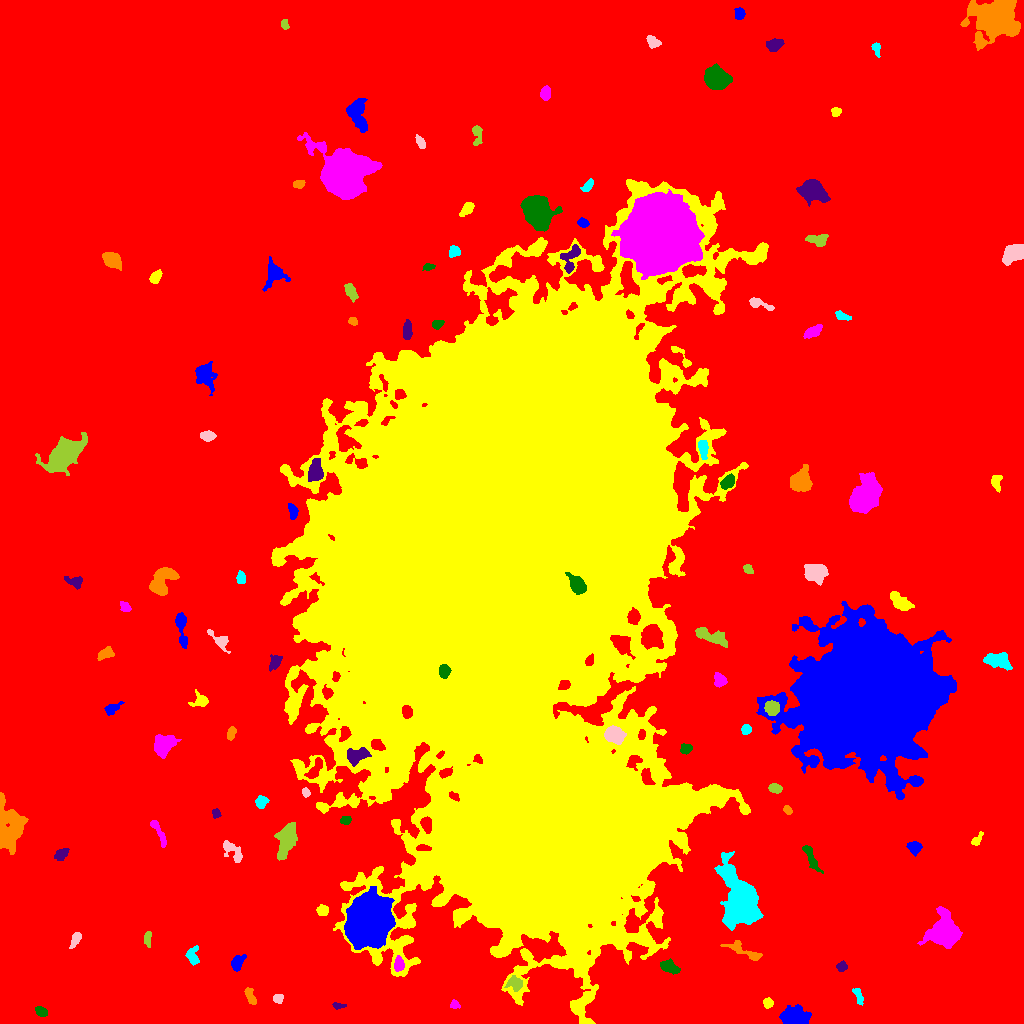

The file beside this chart, header and first rows:
ID, X, Y, A, B, theta, total_flux, mu_max, mu_median, mu_mean, R_fwhm, R_e, R10, R90, x_start, x_end, y_start, y_end, area, greylevel
0, 512, 490.9, 314.2, 303.7, 0.6785, 2484220, 18.0, 3.0, 3.179, 99.32, 232.2, 88.17, 379, 0, 1023, 0, 1023, 781343, 3.179
1, 793.4, 5.76, 6.681, 4.104, -0.08872, 2742, 16.0, 5.0, 5.872, 7.203, 6.103, 2.459, 9.837, 779, 811, 0, 19, 467, 13.87
2, 768.2, 20.3, 2.367, 2.265, -0.809, 288.0, 7.0, 3.0, 3.0, 3.432, 2.932, 1.128, 4.618, 763, 773, 15, 26, 96, 11.0
3, 455, 18.76, 2.509, 2.086, -0.5143, 309.0, 7.0, 4.0, 4.013, 3.989, 2.932, 1.128, 4.26, 450, 460, 15, 24, 77, 11.01
4, 41.43, 11.71, 3.13, 2.098, -0.4578, 385.0, 7.0, 4.0, 3.407, 4.297, 3.338, 1.382, 5.046, 35, 47, 7, 17, 113, 11.41
5, 338.3, 17.71, 3.128, 1.518, -0.06971, 149.0, 4.0, 2.0, 2.041, 3.827, 2.585, 0.9772, 4.222, 332, 346, 14, 21, 73, 10.04
6, 250.8, 26.78, 4.848, 1.942, -1.128, 344.0, 7.0, 2.0, 2.423, 2.821, 3.613, 1.262, 5.614, 244, 256, 19, 36, 142, 10.42
7, 858.6, 27.2, 4.683, 1.756, -1.243, 315.0, 6.0, 3.0, 2.603, 4.406, 3.385, 1.382, 5.232, 852, 863, 18, 35, 121, 10.6
8, 278.1, 24.83, 2.412, 2.107, 0.2773, 362.0, 8.0, 4.0, 3.978, 3.827, 2.877, 1.128, 4.478, 273, 283, 20, 29, 91, 11.98
9, 514.5, 40.7, 3.788, 3.096, -0.1436, 433.0, 6.0, 2.0, 2.341, 4.886, 3.909, 1.596, 6.232, 504, 522, 32, 48, 185, 16.34
10, 632.3, 39.4, 4.642, 2.423, 1.57, 598.0, 8.0, 4.0, 3.538, 5.293, 4.068, 1.596, 6.232, 627, 639, 29, 48, 169, 14.54
11, 237, 60.51, 3.965, 2.572, 1.043, 606.0, 9.0, 3.0, 3.443, 4.146, 3.785, 1.493, 6.18, 231, 246, 52, 69, 176, 11.44
12, 506.4, 485.2, 129.6, 74.3, 1.376, 4931793, 179.0, 17.0, 26.34, 55.09, 100.2, 34.65, 189.5, 271, 768, 0, 844, 187210, 32.34
13, 398.7, 59.1, 3.408, 2.126, 1.556, 359.0, 6.0, 2.0, 2.601, 4.442, 3.385, 1.382, 5.382, 394, 404, 52, 68, 138, 17.6
14, 668.6, 56.48, 4.882, 2.415, -0.3614, 800.0, 9.0, 4.0, 3.865, 4.886, 4.184, 1.596, 6.58, 660, 680, 49, 65, 207, 16.86
15, 841.5, 56.93, 2.603, 2.22, 0.3415, 251.0, 6.0, 2.0, 2.588, 3.868, 3.038, 1.128, 4.72, 836, 847, 52, 63, 97, 10.59
16, 744.8, 71.72, 11.76, 2.678, -0.4182, 597.0, 6.0, 2.0, 2.179, 4.72, 5.202, 1.871, 8.215, 720, 762, 63, 83, 274, 11.18
17, 192.5, 67.33, 4.459, 2.774, -1.48, 559.0, 7.0, 3.0, 3.14, 4.652, 3.989, 1.493, 6.457, 185, 199, 58, 78, 178, 11.14
18, 75.49, 84.07, 4.358, 1.885, 1.074, 413.0, 7.0, 3.0, 3.129, 4.297, 3.656, 1.382, 5.528, 69, 81, 75, 91, 132, 11.13
19, 147.3, 84.85, 3.51, 1.638, 1.439, 192.0, 5.0, 2.0, 1.829, 3.29, 2.932, 1.128, 4.618, 144, 151, 76, 92, 105, 10.83
20, 227.6, 88.23, 3.117, 2.071, 1.527, 374.0, 7.0, 3.0, 3.31, 4.029, 3.29, 1.262, 5.109, 223, 232, 81, 95, 113, 12.31
21, 368.4, 101.6, 11.69, 9.103, 1.137, 48853, 63.0, 18.0, 21.28, 13.96, 13.06, 5.14, 21.35, 344, 395, 74, 137, 2296, 35.28
22, 322.6, 112.9, 2.68, 2.212, -0.3235, 260.0, 6.0, 2.0, 2.167, 3.909, 3.038, 1.128, 4.853, 316, 328, 108, 119, 120, 12.17
23, 944.1, 91.93, 6.784, 6.617, -0.4694, 9146, 34.0, 7.0, 10.05, 8.195, 7.611, 2.985, 13.18, 917, 962, 75, 117, 910, 18.05
24, 810.9, 165.7, 8.064, 2.051, -1.11, 380.0, 4.0, 2.0, 1.719, 6.077, 4.687, 1.784, 7.464, 802, 823, 150, 178, 221, 9.719
25, 61.48, 169.5, 3.728, 2.412, 0.6153, 279.0, 5.0, 2.0, 1.951, 3.478, 3.656, 1.382, 5.836, 54, 69, 163, 175, 143, 9.951
26, 7.907, 196, 13.24, 6.727, -1.508, 5179, 15.0, 5.0, 5.581, 7.878, 9.271, 3.568, 14.97, 0, 28, 169, 231, 928, 12.58
27, 740, 124.5, 14.75, 7.262, -1.228, 16674, 35.0, 6.0, 9.207, 9.772, 10.43, 3.989, 19.5, 714, 763, 93, 172, 1811, 16.21
28, 232.4, 172.2, 7.282, 3.091, -0.8392, 690.0, 7.0, 3.0, 2.84, 5.14, 4.82, 1.784, 7.464, 223, 242, 161, 183, 243, 10.84
29, 286.5, 184.4, 8.138, 3.623, 1.301, 2689, 14.0, 4.0, 5.026, 7.334, 6.555, 2.523, 10.65, 274, 297, 163, 201, 535, 14.03
30, 764.6, 172.5, 5.731, 3.137, -0.4639, 1379, 11.0, 4.0, 4.283, 5.557, 5.232, 2.034, 8.538, 750, 775, 164, 181, 322, 12.28
31, 914.6, 175.8, 2.975, 2.79, -0.2985, 623.0, 10.0, 3.0, 3.894, 4.406, 3.568, 1.382, 5.809, 906, 922, 167, 182, 160, 11.89
32, 976.5, 183.2, 3.886, 1.867, 0.9225, 242.0, 6.0, 2.0, 2.396, 3.241, 2.764, 1.128, 4.687, 971, 983, 178, 192, 101, 10.4
33, 158, 192.8, 8.256, 1.789, -1.088, 419.0, 7.0, 2.0, 2.253, 3.09, 3.989, 1.382, 6.604, 150, 166, 176, 203, 186, 10.25
34, 345.6, 203.3, 2.667, 2.037, 0.2249, 313.0, 6.0, 4.0, 3.517, 4.514, 3.09, 1.262, 4.652, 340, 351, 199, 207, 89, 12.52
35, 216.0, 209.5, 2.05, 1.652, -1.165, 144.0, 6.0, 2.0, 1.92, 2.821, 2.257, 0.7979, 3.656, 212, 221, 205, 215, 75, 10.92
36, 787.6, 213.5, 2.348, 1.64, -0.9185, 357.0, 11.0, 5.0, 4.958, 3.09, 2.523, 0.9772, 3.949, 783, 792, 209, 218, 72, 13.96
37, 261.5, 220.9, 3.035, 2.499, 0.67, 395.0, 7.0, 2.0, 2.883, 3.868, 3.338, 1.262, 5.441, 255, 269, 215, 228, 137, 10.88
38, 305.6, 231, 2.243, 1.743, -1.282, 278.0, 8.0, 4.0, 3.971, 3.385, 2.523, 0.9772, 3.949, 302, 310, 226, 236, 70, 14.97
39, 774.9, 235.2, 3.176, 2.182, -0.2013, 468.0, 7.0, 4.0, 3.9, 4.687, 3.432, 1.382, 5.262, 768, 782, 230, 240, 120, 13.9
40, 315.3, 255.3, 7, 2.187, 1.039, 391.0, 7.0, 1.0, 1.907, 2.932, 3.909, 1.382, 6.817, 304, 322, 245, 266, 205, 14.91
41, 869.6, 328.2, 26.52, 25.75, 0.5717, 691887, 207.0, 15.0, 34.28, 23.42, 29.09, 10.62, 56.4, 756, 956, 224, 422, 20186, 42.28
42, 546.6, 186.9, 31.76, 28.01, 0.3327, 829079, 145.0, 25.0, 39.07, 37.15, 35.98, 14.63, 62.65, 452, 654, 86, 284, 21219, 67.07
43, 163.2, 278.2, 5.417, 4.343, 0.9426, 2896, 18.0, 6.0, 7.168, 6.628, 5.89, 2.326, 9.575, 154, 181, 265, 289, 404, 14.17
44, 685.8, 274.8, 2.762, 2.28, 0.4872, 463.0, 9.0, 4.0, 4.134, 3.868, 3.241, 1.262, 5.046, 680, 692, 269, 280, 112, 14.13
45, 355.5, 267.3, 5.127, 3.418, 0.3937, 929.0, 9.0, 3.0, 3.215, 5.015, 4.787, 1.784, 7.797, 347, 371, 257, 276, 289, 23.21
46, 231.0, 289.8, 2.955, 1.707, 1.31, 140.0, 4.0, 1.0, 1.308, 3.868, 2.764, 0.9772, 4.297, 227, 236, 283, 297, 107, 10.31
47, 746.4, 294.5, 2.33, 2.195, 0.05463, 329.0, 8.0, 3.0, 3.427, 3.785, 2.877, 1.128, 4.549, 741, 751, 289, 299, 96, 16.43
48, 613.9, 288.5, 4.726, 3.546, -0.3255, 2300, 15.0, 8.0, 7.516, 7.001, 5.293, 2.185, 8.098, 604, 626, 279, 298, 306, 28.52
49, 771.6, 315.4, 3.289, 3.151, -1.14, 881.0, 10.0, 4.0, 4.449, 4.951, 4.107, 1.693, 6.531, 764, 779, 308, 323, 198, 21.45
50, 407, 311.4, 2.982, 2.245, -1.344, 660.0, 11.0, 5.0, 5.197, 4.37, 3.338, 1.262, 5.171, 402, 412, 305, 318, 127, 46.2
51, 112.2, 315, 4.474, 2.201, 0.538, 309.0, 4.0, 2.0, 2.116, 5.557, 3.742, 1.493, 5.836, 104, 124, 308, 322, 146, 10.12
52, 200.6, 322.7, 3.625, 3.201, 0.1157, 449.0, 7.0, 2.0, 2.551, 3.909, 3.656, 1.382, 6.283, 188, 208, 317, 334, 176, 10.55
53, 719.3, 343.2, 3.438, 2.714, -1.181, 499.0, 7.0, 3.0, 3.219, 4.514, 3.827, 1.493, 6.05, 714, 727, 336, 351, 155, 11.22
54, 444.3, 352, 2.973, 2.592, 1.364, 934.0, 15.0, 6.0, 6.486, 4.029, 3.523, 1.382, 5.642, 439, 451, 345, 359, 144, 76.49
55, 274.8, 361.1, 4.011, 2.453, 1.074, 345.0, 5.0, 2.0, 2.197, 4.26, 3.827, 1.493, 5.997, 269, 282, 352, 369, 157, 13.2
56, 106.1, 369.8, 4.074, 2.464, 0.3866, 551.0, 8.0, 3.0, 3.444, 4.583, 3.827, 1.493, 6.206, 97, 114, 363, 377, 160, 11.44
57, 997.5, 362.8, 6.699, 3.397, -0.2155, 1122, 7.0, 3.0, 3.224, 6.979, 5.809, 2.257, 8.974, 983, 1012, 353, 371, 348, 11.22
58, 219.6, 382.8, 7.394, 2.701, -0.752, 417.0, 5.0, 2.0, 2.075, 4.222, 4.26, 1.596, 7.092, 207, 230, 370, 394, 201, 10.07
59, 712, 386.8, 9.033, 3.027, -0.3318, 1025, 6.0, 3.0, 2.895, 7.939, 5.863, 2.326, 9.202, 695, 727, 376, 396, 354, 11.9
... 62 more rows
